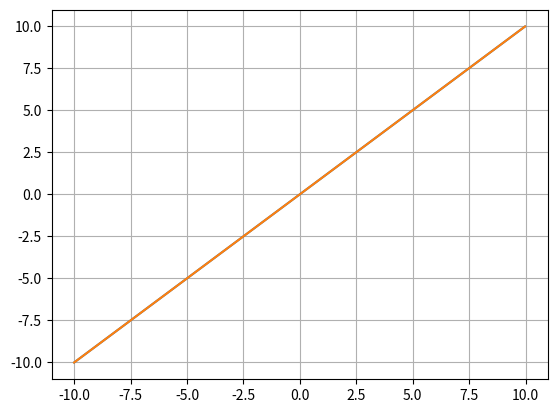

Write Python code to recreate this figure.
#!/usr/bin/env python3
# -*- coding: utf-8 -*-
"""
Created on Tue Feb 16 17:26:34 2021

[redacted]
"""
import numpy as np
# import cupy as cp
from itertools import combinations

def atmo_screen(isz, ll, r0, L0, fc=19.5, correc=1.0, pdiam=None, seed=None):
    ''' -----------------------------------------------------------
    The Kolmogorov - Von Karman phase screen generation algorithm.
    Adapted from the work of Carbillet & Riccardi (2010).
    http://cdsads.u-strasbg.fr/abs/2010ApOpt..49G..47C
    Kolmogorov screen can be altered by an attenuation of the power
    by a correction factor *correc* up to a cut-off frequency *fc*
    expressed in number of cycles across the phase screen
    Parameters:
    ----------
    - isz    : the size of the array to be computed (in pixels)
    - ll     :  the physical extent of the phase screen (in meters)
    - r0     : the Fried parameter, measured at a given wavelength (in meters)
    - L0     : the outer scale parameter (in meters)
    - fc     : DM cutoff frequency (in lambda/D)
    - correc : correction of wavefront amplitude (factor 10, 100, ...)
    - pdiam  : pupil diameter (in meters)
    Returns: two independent phase screens, available in the real and
    imaginary part of the returned array.
    Remarks:
    -------
    If pdiam is not specified, the code assumes that the diameter of
    the pupil is equal to the extent of the phase screen "ll".
    ----------------------------------------------------------- '''

    if not seed is None:
        np.random.seed(seed)

    phs = 2*np.pi * (np.random.rand(isz, isz) - 0.5)

    xx, yy = np.meshgrid(np.arange(isz)-isz/2, np.arange(isz)-isz/2)
    rr = np.hypot(yy, xx)
    rr = np.fft.fftshift(rr)
    rr[0, 0] = 1.0

    modul = (rr**2 + (ll/L0)**2)**(-11/12.)

    if pdiam is not None:
        in_fc = (rr < fc * ll / pdiam)
    else:
        in_fc = (rr < fc)

    modul[in_fc] /= correc

    screen = np.fft.ifft2(modul * np.exp(1j*phs)) * isz**2
    screen *= np.sqrt(2*0.0228)*(ll/r0)**(5/6.)

    screen -= screen.mean()
    return(screen)

def generatePhaseScreen(wavel_r0, isz, ll, r0, L0, fc=19.5, correc=1., pdiam=None, seed=None):
    """
    Generate phase screen in meter.

    :param wavel_r0: DESCRIPTION
    :type wavel_r0: TYPE
    :param isz: DESCRIPTION
    :type isz: TYPE
    :param ll: DESCRIPTION
    :type ll: TYPE
    :param r0: DESCRIPTION
    :type r0: TYPE
    :param L0: DESCRIPTION
    :type L0: TYPE
    :param fc: DESCRIPTION, defaults to 19.5
    :type fc: TYPE, optional
    :param correc: DESCRIPTION, defaults to 1.
    :type correc: TYPE, optional
    :param pdiam: DESCRIPTION, defaults to None
    :type pdiam: TYPE, optional
    :param seed: DESCRIPTION, defaults to None
    :type seed: TYPE, optional
    :return: DESCRIPTION
    :rtype: TYPE

    """
    phs_screen = atmo_screen(isz, ll, r0, L0, fc=fc, correc=correc, pdiam=pdiam, seed=seed)
    phs_screen = phs_screen.real * wavel_r0 / (2*np.pi)
    return phs_screen

def movePhaseScreen(phase_screens, v_wind, angle_wind, time, meter2pixel):
    '''
    Parameters
    ----------
    phase_screen : array
        phase screen to move
    v_wind : float
        Speed of the wind in m/s
    angle_wind : float
        Orientation of the wind in degree.
    time : float
        time spent since the creation of the phase screen
    meter2pixel : float
        conversion factor from meter to pixel

    Returns
    -------
    moved_phase_screen : array
        Moved phase screen.
    '''

    # phase_screens = cp.array(phase_screens, dtype=cp.float32)
    yshift_in_pix = int(np.around(v_wind * time * meter2pixel * np.sin(np.radians(angle_wind))))
    xshift_in_pix = int(np.around(v_wind * time * meter2pixel * np.cos(np.radians(angle_wind))))

    return np.roll(phase_screens, (yshift_in_pix,xshift_in_pix), axis=(-2,-1)), (xshift_in_pix, yshift_in_pix)

def uniform_disk(ysz, xsz, radius, rebin, between_pix=False, norm=False):
    ''' ---------------------------------------------------------
    returns an (ys x xs) array with a uniform disk of radius "radius".
    ---------------------------------------------------------  '''
    xsz2 = xsz * rebin
    ysz2 = ysz * rebin
    radius2 = radius * rebin

    if between_pix is False:
        xx,yy  = np.meshgrid(np.arange(xsz2)-xsz2//2, np.arange(ysz2)-ysz2//2)
    else:
        xx,yy  = np.meshgrid(np.arange(xsz2)-xsz2//2+0.5, np.arange(ysz2)-ysz2//2+0.5)
    mydist = np.hypot(yy,xx)
    res = np.zeros_like(mydist)
    res[mydist <= radius2] = 1.0
    res = np.reshape(res, (ysz, rebin, xsz, rebin))
    res = res.mean(3).mean(1)
    if norm:
        res = res / (np.sum(res))**0.5

    return(res)

def createSubPupil(sz, sub_rad, centres, rebin, between_pix=False, norm=False):
    pupil = np.zeros((sz, sz))
    sub_pupil = uniform_disk(sub_rad*2, sub_rad*2, sub_rad, rebin, between_pix, norm)
    for centre in centres:
        pupil[centre[0]-sub_rad:centre[0]+sub_rad, centre[1]-sub_rad:centre[1]+sub_rad] = sub_pupil
    return pupil

def calculateInjection(phs_screen, wl, geo_inj=0.8):
    rms = np.std(phs_screen)
    strehl = np.exp(-(2*np.pi/wl)**2 * rms**2)
    injections = geo_inj * strehl
    return injections

def binning(arr, binning, axis=0, avg=False):
    """
    Bin frames together

    :Parameters:
        **arr**: nd-array
            Array containing data to bin
        **binning**: int
            Number of frames to bin
        **axis**: int
            axis along which the frames are
        **avg**: bol
            If ``True``, the method returns the average of the binned frame.
            Otherwise, return its sum.

    :Attributes:
        Change the attributes

        **data**: ndarray
            datacube
    """
    if binning is None:
        binning = arr.shape[axis]

    shape = arr.shape
    crop = shape[axis]//binning*binning # Number of frames which can be binned respect to the input value
    arr = np.take(arr, np.arange(crop), axis=axis)
    shape = arr.shape
    if axis < 0:
        axis += arr.ndim
    shape = shape[:axis] + (-1, binning) + shape[axis+1:]
    arr = arr.reshape(shape)
    if not avg:
        arr = arr.sum(axis=axis+1)
    else:
        arr = arr.mean(axis=axis+1)

    return arr

def addPhotonNoise(data, QE, enf=None):
    if enf is None:
        noisy_data = np.random.poisson(data*QE, size=data.shape, dtype=np.float32)
    else:
        noisy_data = np.random.poisson(data*QE*enf, size=data.shape, dtype=np.float32)

    return noisy_data

def _addRON(data, ron, offset):
    ron_noise = np.random.normal(offset, ron, data.shape)
    noisy_data = data + ron_noise
    return noisy_data

def _addDark(ndark, fps, shape, enf=None):
    dark_electrons = ndark / fps
    if enf is None:
        noisy_data = np.random.poisson(dark_electrons, size=shape, dtype=np.float32)
    else:
        noisy_data = np.random.poisson(dark_electrons*enf, size=shape, dtype=np.float32)

    return noisy_data

def addDetectorNoise(data, ron, ndark, fps, enf=None):
    noisy = data + _addDark(ndark, fps, data.shape, enf)
    noisy = noisy + _addRON(noisy, ron, 0)
    return noisy

def addNoise(data, QE, read_noise, ndark, fps, activate_photon_noise, activate_detector_noise, enf=None):
    if activate_photon_noise:
        if activate_detector_noise:
            noisy = addPhotonNoise(data, QE, enf)
        else:
            noisy = addPhotonNoise(data, 1, enf)
    else:
        noisy = data

    if activate_detector_noise:
        if activate_photon_noise:
            noisy = addDetectorNoise(noisy, read_noise, ndark, fps, enf)
        else:
            noisy = addDetectorNoise(noisy*QE, read_noise, ndark, fps, enf)

    return noisy

def measurePhase(data, wl):
    di = data[0] - data[2]
    denom = (data[0]+data[2]-2*data[1])
    di2 = di / denom
    dphi = np.arctan(-3**0.5*di2)
    dphi = dphi / (2*np.pi) * wl
    return np.array([dphi], dtype=np.float32)

def measurePhase2(data, wl):
    di = data[0] - data[2]
    denom = (data[0]+data[2]-2*data[1])
    di2 = di / denom
    dphi = np.arctan(-3**0.5*di2)

    pij = np.array([(dphi[i+1] - dphi[i]) / (2*np.pi*(1/wl[i+1] - 1/wl[i])) for i in range(wl.size-1)], dtype=np.float32)
    ddphi = np.array([abs(dphi[i] - dphi[i+1]) for i in range(wl.size-1)], dtype=np.float32)

    weight = np.zeros_like(ddphi)
    weight[ddphi<2*np.pi/3] = 1.

    ddm = np.sum(weight * pij, 0) / np.sum(weight, 0)

    return np.array([ddm], dtype=np.float32)

def measurePhase3(data, wl):
    di = data[0] - data[2]
    denom = (data[0]+data[2]-2*data[1])
    di2 = di / denom
    dphi = np.arctan(-3**0.5*di2)

    pij = np.diff(dphi) / np.array([(2*np.pi*(1/wl[i+1] - 1/wl[i])) for i in range(wl.size-1)], dtype=np.float32)
    ddphi = np.abs(np.diff(dphi))

    weight = np.zeros_like(ddphi)
    weight[ddphi<2*np.pi/3] = 1.

    ddm = np.sum(weight * pij, 0) / np.sum(weight, 0)

    return np.array([ddm], dtype=np.float32)

def selectCoupler(name):
    if name == 'tricoupler':
        return 1/3**0.5 * np.array([[1.0                  , np.exp(1j* 2*np.pi/3)],
                                    [np.exp(1j* 2*np.pi/3), np.exp(1j* 2*np.pi/3)],
                                    [np.exp(1j* 2*np.pi/3), 1.]], dtype=np.complex64)
    else:
        return 1/2**0.5 * np.array([[1.0                  , np.exp(-1j* np.pi/2)],
                                    [np.exp(-1j* np.pi/2)  , 1.],
                                    [0.                   , 0.]], dtype=np.complex64)

def calculate_pistons(phs_pup, sub_pupil_centres, sub_rad):
    '''Calculates the piston of each sub pupil'''
    pistons = np.zeros(len(sub_pupil_centres))
    for i, centre in enumerate(sub_pupil_centres):
        sub_pupil = phs_pup[centre[0]-sub_rad:centre[0]+sub_rad, centre[1]-sub_rad:centre[1]+sub_rad]
        pistons[i] = np.mean(sub_pupil[sub_pupil != 0])
    return pistons


if __name__ == '__main__':
    import matplotlib.pyplot as plt

    wl0 = 1.6e-6
    bandwidth = 200e-9
    dwl = 5e-9
    wl = np.arange(wl0-bandwidth/2, wl0+bandwidth/2, dwl, dtype=np.float32)
    pistons = np.linspace(-10*wl0, 10*wl0, 1000, False)
    print('lc', wl0**2/bandwidth, wl0**2/dwl)

    coupler = selectCoupler('tricoupler')

    a_in = np.array([np.exp(1j*2*np.pi/wl[None,:]*pistons[:,None]), np.ones((pistons.size, wl.size))], dtype=np.complex64)
    a_in = np.transpose(a_in, (2, 0, 1))
    a_out = coupler@a_in
    a_out = np.transpose(a_out, (1, 2, 0))
    i_out = np.abs(a_out)**2

    ddm = np.array([measurePhase2(i_out[:,i], wl) for i in range(pistons.size)])
    ddm2 = np.array([measurePhase3(i_out[:,i], wl) for i in range(pistons.size)])

    plt.figure()
    plt.plot(pistons/wl0, ddm/wl0)
    plt.plot(pistons/wl0, ddm2/wl0)
    plt.grid()

    # plt.figure()
    # plt.plot(cp.asnumpy(pistons)/wl0, cp.asnumpy(i_out[0,:].mean(-1)), label='Left')
    # plt.plot(cp.asnumpy(pistons)/wl0, cp.asnumpy(i_out[1,:].mean(-1)), label='Center')
    # plt.plot(cp.asnumpy(pistons)/wl0, cp.asnumpy(i_out[2,:].mean(-1)), label='Right')
    # plt.legend(loc='best')
    # plt.grid()

    # Check correlator
    # num = i_out[0] + i_out[2] - 2*i_out[1]
    # num = i_out[0] - i_out[2]
    # denom = cp.sqrt(3/4 * ((i_out[0]-i_out[2])**2 + 1/3*(i_out[0] + i_out[2] - 2*i_out[1])**2))
    # model_fringes = cp.asnumpy(num / denom)
    # model_fringes = model_fringes.T

    # plt.figure()
    # plt.plot(cp.asnumpy(pistons)/wl0, model_fringes.T, alpha=0.5)
    # plt.grid()

    # piston_atm = wl/4
    # a_test = cp.array([cp.exp(1j*2*cp.pi/wl*piston_atm), cp.ones((wl.size,))], dtype=cp.complex64)
    # b_test = tricoupler@a_test
    # i_test = cp.abs(b_test)**2

    # num2 = i_test[0] + i_test[2] - 2*i_test[1]
    # num2 = i_test[0] - i_test[2]
    # denom2 = cp.sqrt(3/4 * ((i_test[0]-i_test[2])**2 + 1/3*(i_test[0] + i_test[2] - 2*i_test[1])**2))
    # fringe = cp.asnumpy(num2 / denom2)

    # fringe = cp.asnumpy((i_test[0] + i_test[2] - 2 * i_test[1]) / (i_test.sum(0)))

    # correlation = model_fringes@fringe

    # plt.figure()
    # plt.plot(cp.asnumpy(pistons)/wl0, correlation)
    # plt.grid()
